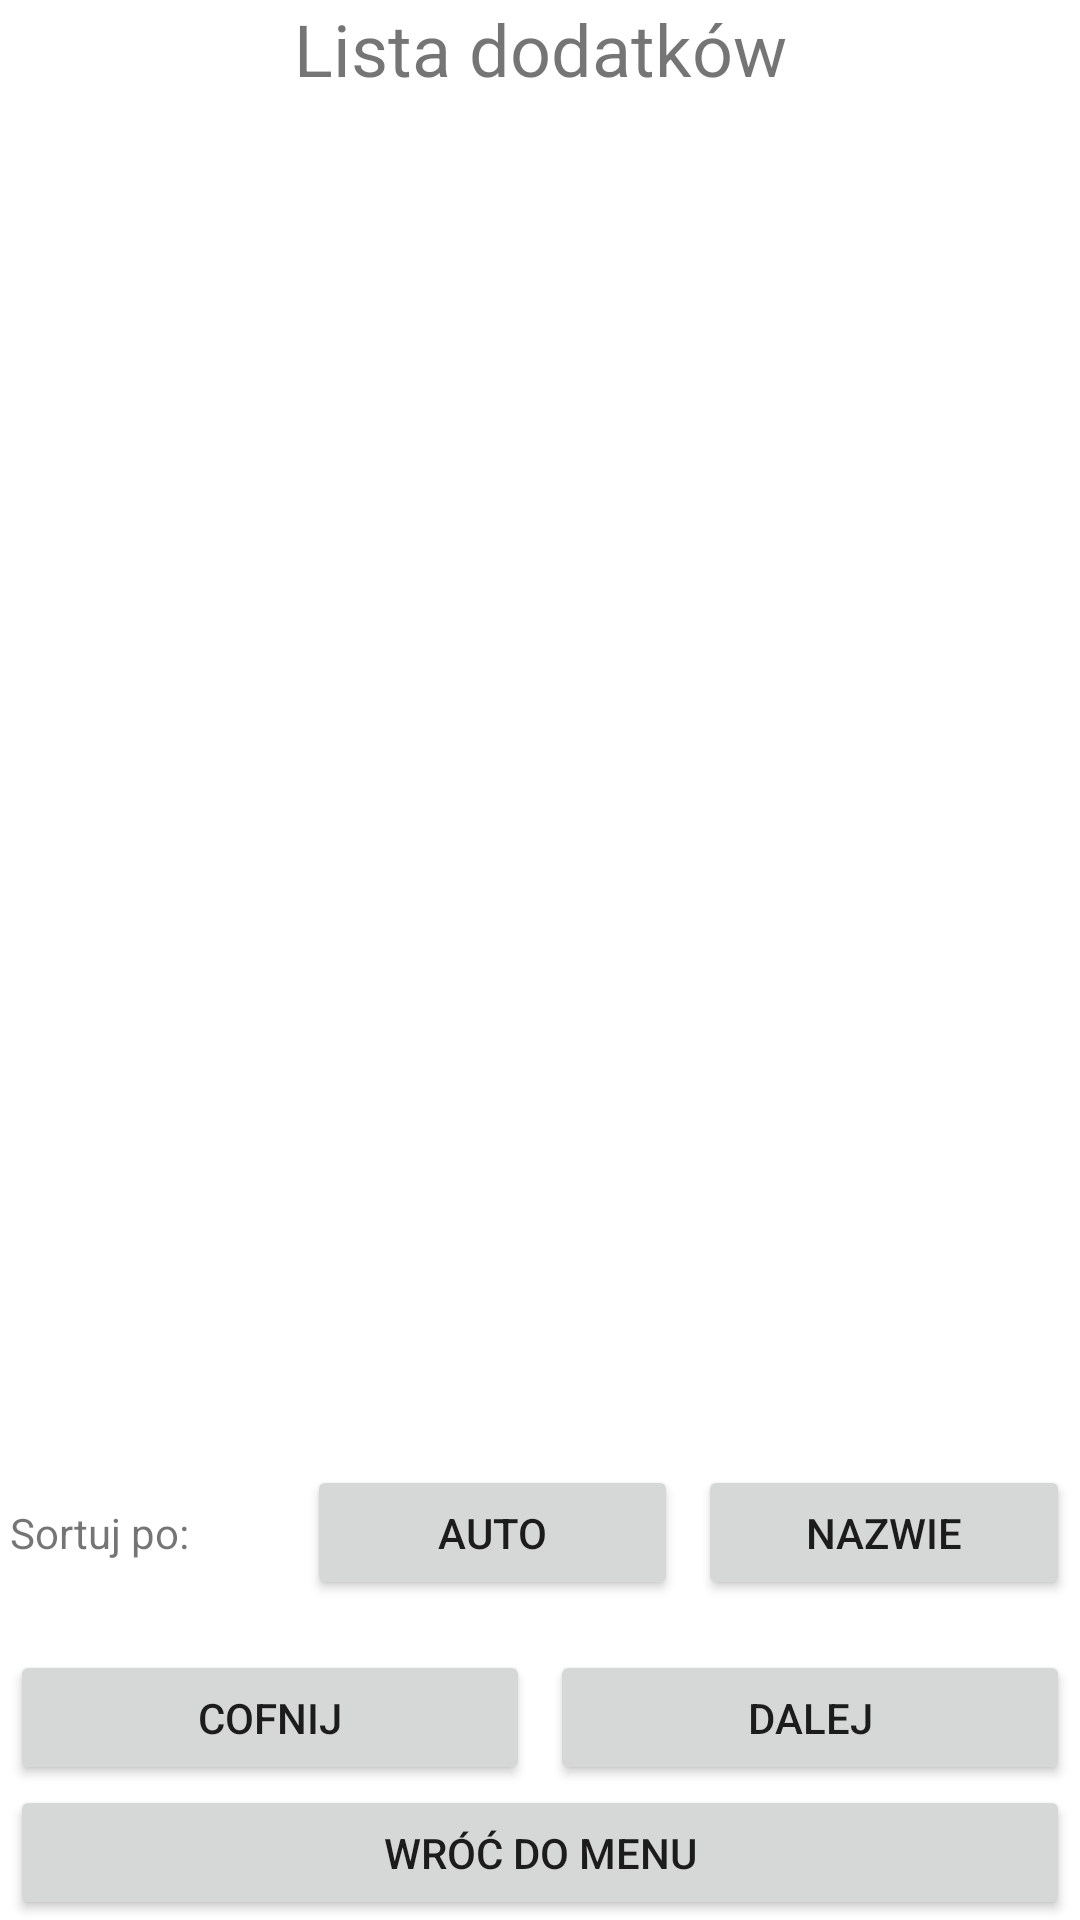

Layout XML and referenced resources for this Android screen:
<!-- AndroidManifest.xml: fallback theme Theme.MaterialComponents.DayNight.NoActionBar -->
<!-- res/layout/activity_addons.xml -->
<?xml version="1.0" encoding="utf-8"?>
<LinearLayout xmlns:android="http://schemas.android.com/apk/res/android"
    xmlns:app="http://schemas.android.com/apk/res-auto"
    xmlns:tools="http://schemas.android.com/tools"
    android:layout_width="match_parent"
    android:layout_height="match_parent">

    <LinearLayout
        android:layout_width="match_parent"
        android:layout_height="wrap_content"
        android:layout_weight="1"
        android:orientation="vertical">

        <TextView
            android:id="@+id/titleAddons"
            android:layout_width="match_parent"
            android:layout_height="wrap_content"
            android:layout_marginBottom="25px"
            android:layout_weight="1"
            android:ems="10"
            android:inputType="textPersonName"
            android:text="Lista dodatków"
            android:textAlignment="center"
            android:textSize="24sp" />

        <TextView
            android:id="@+id/titleEmpty"
            android:layout_width="match_parent"
            android:layout_height="wrap_content"
            android:layout_weight="1"
            android:minHeight="0px"
            android:textAlignment="center"
            android:textSize="48sp" />

        <TableRow
            android:layout_width="match_parent"
            android:layout_height="match_parent"
            android:layout_weight="1" >

            <TextView
                android:id="@+id/itemID1"
                android:layout_width="wrap_content"
                android:layout_height="wrap_content"
                android:width="100px"
                android:text=""
                android:textAlignment="center" />

            <ImageView
                android:id="@+id/itemImage1"
                android:layout_width="100dp"
                android:layout_height="100dp"
                tools:srcCompat="@tools:sample/avatars" />

            <LinearLayout
                android:layout_width="match_parent"
                android:layout_height="match_parent"
                android:layout_marginLeft="20px"
                android:layout_marginRight="20px"
                android:orientation="vertical"
                android:textAlignment="center">

                <TextView
                    android:id="@+id/itemName1"
                    android:layout_width="match_parent"
                    android:layout_height="wrap_content"
                    android:text="" />

            </LinearLayout>
        </TableRow>

        <TableRow
            android:layout_width="match_parent"
            android:layout_height="match_parent"
            android:layout_weight="1" >

            <TextView
                android:id="@+id/itemID2"
                android:layout_width="wrap_content"
                android:layout_height="wrap_content"
                android:width="100px"
                android:text=""
                android:textAlignment="center" />

            <ImageView
                android:id="@+id/itemImage2"
                android:layout_width="100dp"
                android:layout_height="100dp"
                android:maxWidth="200px"
                android:minWidth="200px"
                tools:srcCompat="@tools:sample/avatars" />

            <LinearLayout
                android:layout_width="match_parent"
                android:layout_height="match_parent"
                android:layout_marginLeft="20px"
                android:layout_marginRight="20px"
                android:orientation="vertical"
                android:textAlignment="center">

                <TextView
                    android:id="@+id/itemName2"
                    android:layout_width="match_parent"
                    android:layout_height="wrap_content"
                    android:text="" />

            </LinearLayout>
        </TableRow>

        <TableRow
            android:layout_width="match_parent"
            android:layout_height="match_parent"
            android:layout_weight="1" >

            <TextView
                android:id="@+id/itemID3"
                android:layout_width="wrap_content"
                android:layout_height="wrap_content"
                android:width="100px"
                android:text=""
                android:textAlignment="center" />

            <ImageView
                android:id="@+id/itemImage3"
                android:layout_width="100dp"
                android:layout_height="100dp"
                tools:srcCompat="@tools:sample/avatars" />

            <LinearLayout
                android:layout_width="match_parent"
                android:layout_height="match_parent"
                android:layout_marginLeft="20px"
                android:layout_marginRight="20px"
                android:orientation="vertical"
                android:textAlignment="center">

                <TextView
                    android:id="@+id/itemName3"
                    android:layout_width="match_parent"
                    android:layout_height="wrap_content"
                    android:text="" />

            </LinearLayout>
        </TableRow>

        <TableRow
            android:layout_width="match_parent"
            android:layout_height="match_parent"
            android:layout_weight="1" >

            <TextView
                android:id="@+id/itemID4"
                android:layout_width="wrap_content"
                android:layout_height="wrap_content"
                android:width="100px"
                android:text=""
                android:textAlignment="center" />

            <ImageView
                android:id="@+id/itemImage4"
                android:layout_width="100dp"
                android:layout_height="100dp"
                tools:srcCompat="@tools:sample/avatars" />

            <LinearLayout
                android:layout_width="match_parent"
                android:layout_height="match_parent"
                android:layout_marginLeft="20px"
                android:layout_marginRight="20px"
                android:orientation="vertical"
                android:textAlignment="center">

                <TextView
                    android:id="@+id/itemName4"
                    android:layout_width="match_parent"
                    android:layout_height="wrap_content"
                    android:text="" />

            </LinearLayout>

        </TableRow>

        <TableRow
            android:layout_width="match_parent"
            android:layout_height="match_parent"
            android:layout_weight="1" >

            <LinearLayout
                android:layout_width="match_parent"
                android:layout_height="match_parent"
                android:orientation="horizontal">

                <TextView
                    android:id="@+id/textView5"
                    android:layout_width="wrap_content"
                    android:layout_height="wrap_content"
                    android:layout_marginLeft="10px"
                    android:layout_weight="1"
                    android:text="Sortuj po:" />

                <Button
                    android:id="@+id/buttonSortDefault"
                    android:layout_width="wrap_content"
                    android:layout_height="wrap_content"
                    android:layout_marginLeft="10px"
                    android:layout_marginRight="10px"
                    android:layout_weight="1"
                    android:onClick="sortDefault"
                    android:text="Auto" />

                <Button
                    android:id="@+id/buttonSortName"
                    android:layout_width="wrap_content"
                    android:layout_height="wrap_content"
                    android:layout_marginLeft="10px"
                    android:layout_marginRight="10px"
                    android:layout_weight="1"
                    android:onClick="sortName"
                    android:text="Nazwie" />

            </LinearLayout>
        </TableRow>

        <TableRow
            android:layout_width="match_parent"
            android:layout_height="match_parent"
            android:layout_marginTop="50px"
            android:layout_weight="1">

            <Button
                android:id="@+id/buttonBack"
                android:layout_width="0dp"
                android:layout_height="wrap_content"
                android:layout_marginLeft="10px"
                android:layout_marginRight="10px"
                android:layout_weight="0.5"
                android:onClick="switchBack"
                android:text="Cofnij" />

            <Button
                android:id="@+id/buttonNext"
                android:layout_width="0dp"
                android:layout_height="wrap_content"
                android:layout_marginLeft="10px"
                android:layout_marginRight="10px"
                android:layout_weight="0.5"
                android:onClick="switchNext"
                android:text="Dalej" />
        </TableRow>

        <Button
            android:id="@+id/buttonMainMenu"
            android:layout_width="match_parent"
            android:layout_height="wrap_content"
            android:layout_marginLeft="10px"
            android:layout_marginRight="10px"
            android:layout_weight="1"
            android:onClick="switchToMain"
            android:text="Wróć do menu" />

    </LinearLayout>
</LinearLayout>
<!-- resources referenced by this layout -->
<resources>

</resources>
